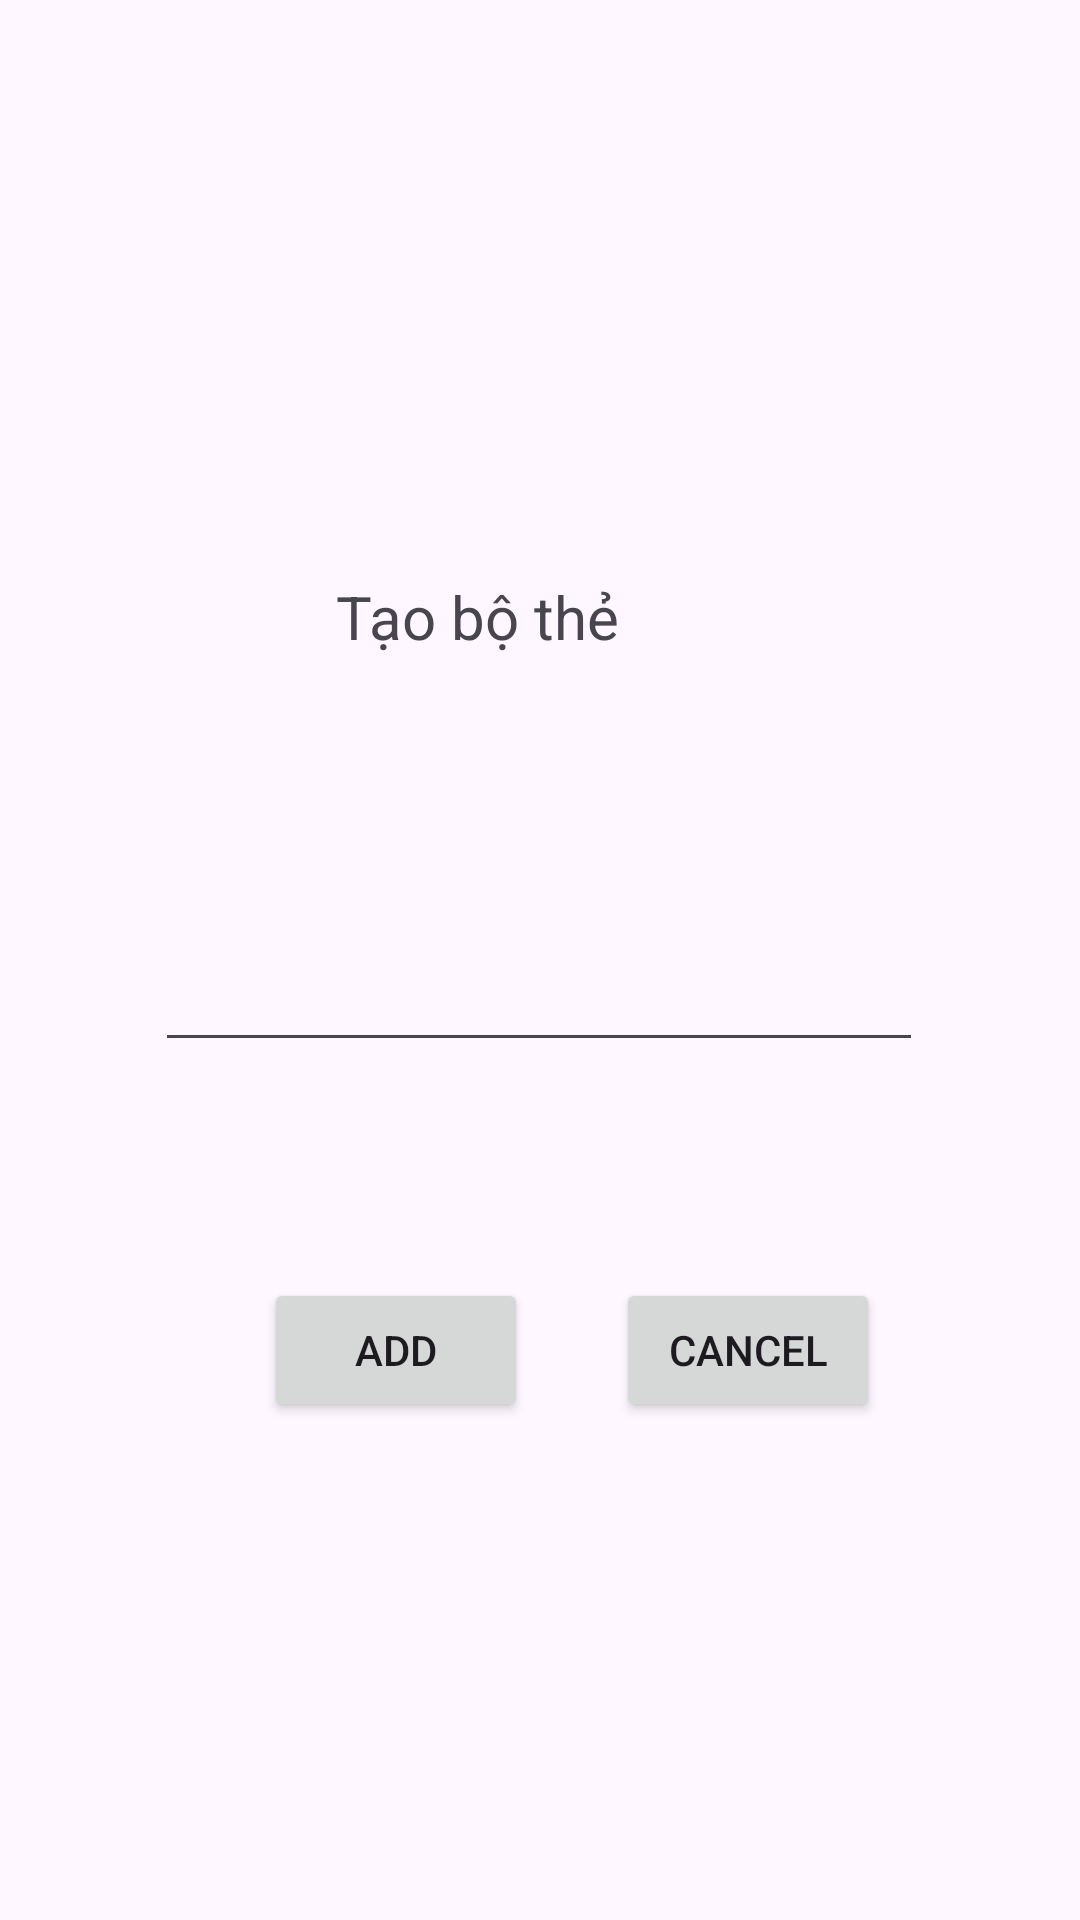

Write the Android layout XML for this screen, with the resource values it uses.
<!-- AndroidManifest.xml: application theme Theme.TheGhiNho -->
<!-- res/layout/add_folder.xml -->
<?xml version="1.0" encoding="utf-8"?>
<androidx.constraintlayout.widget.ConstraintLayout xmlns:android="http://schemas.android.com/apk/res/android"
    xmlns:app="http://schemas.android.com/apk/res-auto"
    xmlns:tools="http://schemas.android.com/tools"
    android:layout_width="match_parent"
    android:layout_height="match_parent">

    <EditText
        android:id="@+id/edtFolName"
        android:layout_width="256dp"
        android:layout_height="54dp"
        android:layout_marginTop="52dp"
        android:ems="10"
        android:inputType="text"
        app:layout_constraintEnd_toEndOf="parent"
        app:layout_constraintHorizontal_bias="0.496"
        app:layout_constraintStart_toStartOf="parent"
        app:layout_constraintTop_toBottomOf="@+id/textView5" />

    <Button
        android:id="@+id/btnAdd"
        android:layout_width="wrap_content"
        android:layout_height="wrap_content"
        android:layout_marginStart="88dp"
        android:layout_marginTop="72dp"
        android:text="Add"
        app:layout_constraintStart_toStartOf="parent"
        app:layout_constraintTop_toBottomOf="@+id/edtFolName" />

    <Button
        android:id="@+id/btnCancel"
        android:layout_width="wrap_content"
        android:layout_height="wrap_content"
        android:text="Cancel"
        app:layout_constraintBottom_toBottomOf="@+id/btnAdd"
        app:layout_constraintEnd_toEndOf="parent"
        app:layout_constraintHorizontal_bias="0.304"
        app:layout_constraintStart_toEndOf="@+id/btnAdd"
        app:layout_constraintTop_toTopOf="@+id/btnAdd"
        app:layout_constraintVertical_bias="0.0" />

    <TextView
        android:id="@+id/textView5"
        android:layout_width="136dp"
        android:layout_height="56dp"
        android:layout_marginTop="192dp"
        android:text="Tạo bộ thẻ"
        android:textSize="20sp"
        app:layout_constraintEnd_toEndOf="parent"
        app:layout_constraintStart_toStartOf="parent"
        app:layout_constraintTop_toTopOf="parent" />
</androidx.constraintlayout.widget.ConstraintLayout>
<!-- resources referenced by this layout -->
<resources>
  <style name="Theme.TheGhiNho" parent="Base.Theme.TheGhiNho" />
  <style name="Base.Theme.TheGhiNho" parent="Theme.Material3.DayNight">
          
          
      </style>
</resources>
